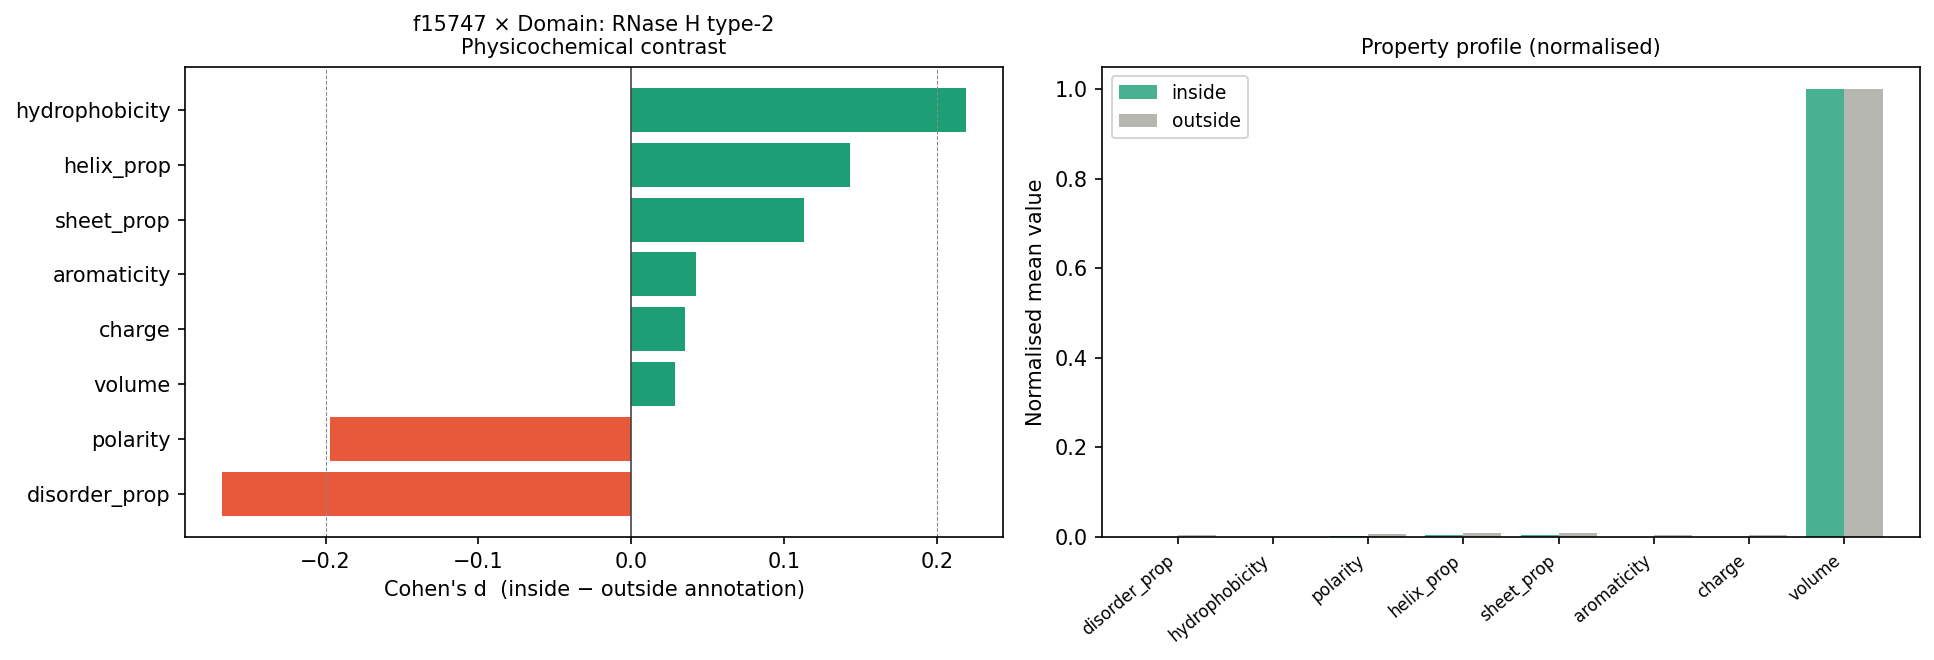

The file beside this chart, header and first rows:
property	mean_in	mean_out	contrast	cohen_d	mean_act_hi	mean_act_lo	act_cohen_d	n_in	n_out
disorder_prop	0.1124	0.1355	-0.02315	-0.2674	0.1101	0.1453	-0.4071	9691	2129
hydrophobicity	0.0629	-0.5859	0.6488	0.2188	0.1328	-0.8835	0.3428	9691	2129
polarity	0.3303	0.3847	-0.05437	-0.197	0.3271	0.3979	-0.2566	9691	2129
helix_prop	0.7081	0.6528	0.05528	0.1435	0.7095	0.6475	0.1611	9691	2129
sheet_prop	0.674	0.6382	0.0358	0.1127	0.682	0.6032	0.2482	9691	2129
aromaticity	0.08173	0.07046	0.01127	0.04251	0.08893	0.03867	0.1896	9691	2129
charge	0.01166	-0.005636	0.0173	0.0355	0.00881	0.007366	0.002963	9691	2129
volume	129.7	128.6	1.099	0.02865	130.2	126.2	0.1048	9691	2129
